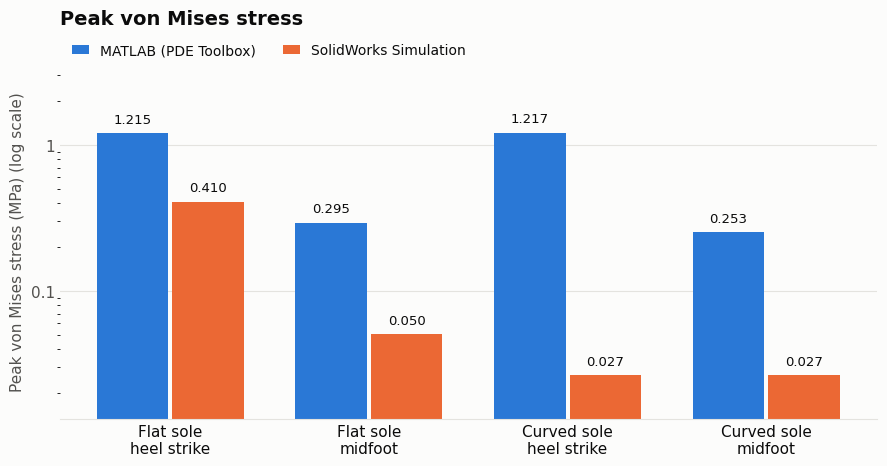

Python code for this plot: (Note: this script raises an exception after producing the figure.)
# Rebuilds the README charts. Run from the repo root: python docs/tools/make_charts.py
# SolidWorks values were read from the legend maxima in results/solidworks/*.jpg
import matplotlib; matplotlib.use("Agg")
import matplotlib.pyplot as plt, numpy as np
from matplotlib.ticker import FuncFormatter
plt.rcParams.update({"font.family":"DejaVu Sans","font.size":11,"svg.fonttype":"path"})
SURF="#fcfcfb"; T1="#0b0b0b"; T2="#52514e"; GRID="#e4e3df"
C_M="#2a78d6"; C_S="#eb6834"
cases=["Flat sole\nheel strike","Flat sole\nmidfoot","Curved sole\nheel strike","Curved sole\nmidfoot"]
m_s=[1.2149,0.2947,1.2172,0.2531]; s_s=[0.4097,0.050489,0.02673,0.02673]
m_d=[0.8603,0.1774,0.8759,0.1451]; s_d=[0.3682,0.02659,0.01281,0.01325]
out="docs/charts/"
def style(ax):
    ax.set_facecolor(SURF)
    for s in ["top","right","left"]: ax.spines[s].set_visible(False)
    ax.spines["bottom"].set_color(GRID)
    ax.tick_params(colors=T2,length=0); ax.yaxis.grid(True,color=GRID,lw=0.8); ax.set_axisbelow(True)
def grouped(m,s,unit,title,fname,fmt):
    fig,ax=plt.subplots(figsize=(9,4.8),facecolor=SURF); style(ax)
    x=np.arange(4); w=0.36
    b1=ax.bar(x-w/2-0.01,m,w,color=C_M,label="MATLAB (PDE Toolbox)")
    b2=ax.bar(x+w/2+0.01,s,w,color=C_S,label="SolidWorks Simulation")
    ax.set_yscale("log")
    for bars,vals in ((b1,m),(b2,s)):
        for b,v in zip(bars,vals):
            ax.text(b.get_x()+b.get_width()/2,v*1.12,fmt(v),ha="center",va="bottom",fontsize=9.5,color=T1)
    ax.set_xticks(x); ax.set_xticklabels(cases,color=T1)
    ax.set_ylabel(f"{unit} (log scale)",color=T2)
    ax.yaxis.set_major_formatter(FuncFormatter(lambda v,_: f"{v:g}"))
    ax.set_ylim(min(s)*0.5,max(m)*3)
    ax.set_title(title,loc="left",color=T1,fontsize=14,fontweight="bold",pad=28)
    ax.legend(loc="upper left",bbox_to_anchor=(0,1.09),ncol=2,frameon=False,fontsize=10,labelcolor=T1,handlelength=1.2)
    fig.tight_layout(); fig.savefig(out+fname,facecolor=SURF); plt.close(fig)
grouped(m_s,s_s,"Peak von Mises stress (MPa)","Peak von Mises stress","stress_comparison.svg",lambda v:f"{v:.3f}")
grouped(m_d,s_d,"Peak displacement (mm)","Peak displacement","displacement_comparison.svg",lambda v:f"{v:.3f}" if v>=0.1 else f"{v:.4f}")
# ratio chart
rs=[a/b for a,b in zip(m_s,s_s)]; rd=[a/b for a,b in zip(m_d,s_d)]
fig,ax=plt.subplots(figsize=(9,4.2),facecolor=SURF); style(ax)
ax.yaxis.grid(False); ax.xaxis.grid(True,color=GRID,lw=0.8)
y=np.arange(4)[::-1]; h=0.36
lab=[c.replace("\n"," ") for c in cases]
b1=ax.barh(y+h/2+0.01,rs,h,color=C_M,label="Stress ratio")
b2=ax.barh(y-h/2-0.01,rd,h,color="#1baf7a",label="Displacement ratio")
ax.set_xscale("log"); ax.axvline(1,color=T2,lw=1,ls="--")
ax.text(1.05,3.62,"1× = tools agree",color=T2,fontsize=9,va="bottom")
for bars,vals in ((b1,rs),(b2,rd)):
    for b,v in zip(bars,vals): ax.text(v*1.08,b.get_y()+b.get_height()/2,f"{v:.1f}×",va="center",fontsize=9.5,color=T1)
ax.set_yticks(y); ax.set_yticklabels(lab,color=T1)
ax.xaxis.set_major_formatter(FuncFormatter(lambda v,_: f"{v:g}×"))
ax.set_xlim(0.8,200); ax.set_ylim(-0.7,3.9)
ax.set_title("How much larger the MATLAB result is than SolidWorks",loc="left",color=T1,fontsize=14,fontweight="bold",pad=28)
ax.legend(loc="upper left",bbox_to_anchor=(0,1.09),ncol=2,frameon=False,fontsize=10,labelcolor=T1,handlelength=1.2)
ax.spines["bottom"].set_visible(False)
fig.tight_layout(); fig.savefig(out+"matlab_vs_solidworks_ratio.svg",facecolor=SURF); plt.close(fig)
# loading chart (MATLAB)
area=[35.75,167.68,31.88,205.75]; trac=[0.5443,0.1161,0.6104,0.0946]
fig,axs=plt.subplots(1,2,figsize=(9,3.8),facecolor=SURF)
for ax,vals,t,f in ((axs[0],area,"Loaded area (cm²)",lambda v:f"{v:.0f}"),(axs[1],trac,"Applied pressure (MPa)",lambda v:f"{v:.3f}")):
    style(ax); ax.yaxis.grid(False); ax.xaxis.grid(True,color=GRID,lw=0.8); ax.spines["bottom"].set_visible(False)
    bb=ax.barh(y,vals,0.55,color=C_M)
    for b,v in zip(bb,vals): ax.text(v+max(vals)*0.02,b.get_y()+b.get_height()/2,f(v),va="center",fontsize=9.5,color=T1)
    ax.set_yticks(y); ax.set_yticklabels(lab if ax is axs[0] else [],color=T1)
    ax.set_xlim(0,max(vals)*1.22); ax.set_title(t,loc="left",color=T1,fontsize=12,fontweight="bold")
fig.suptitle("MATLAB load setup: same 1946 N force, very different contact areas",x=0.02,ha="left",color=T1,fontsize=14,fontweight="bold")
fig.tight_layout(); fig.savefig(out+"loading_setup.svg",facecolor=SURF); plt.close(fig)
